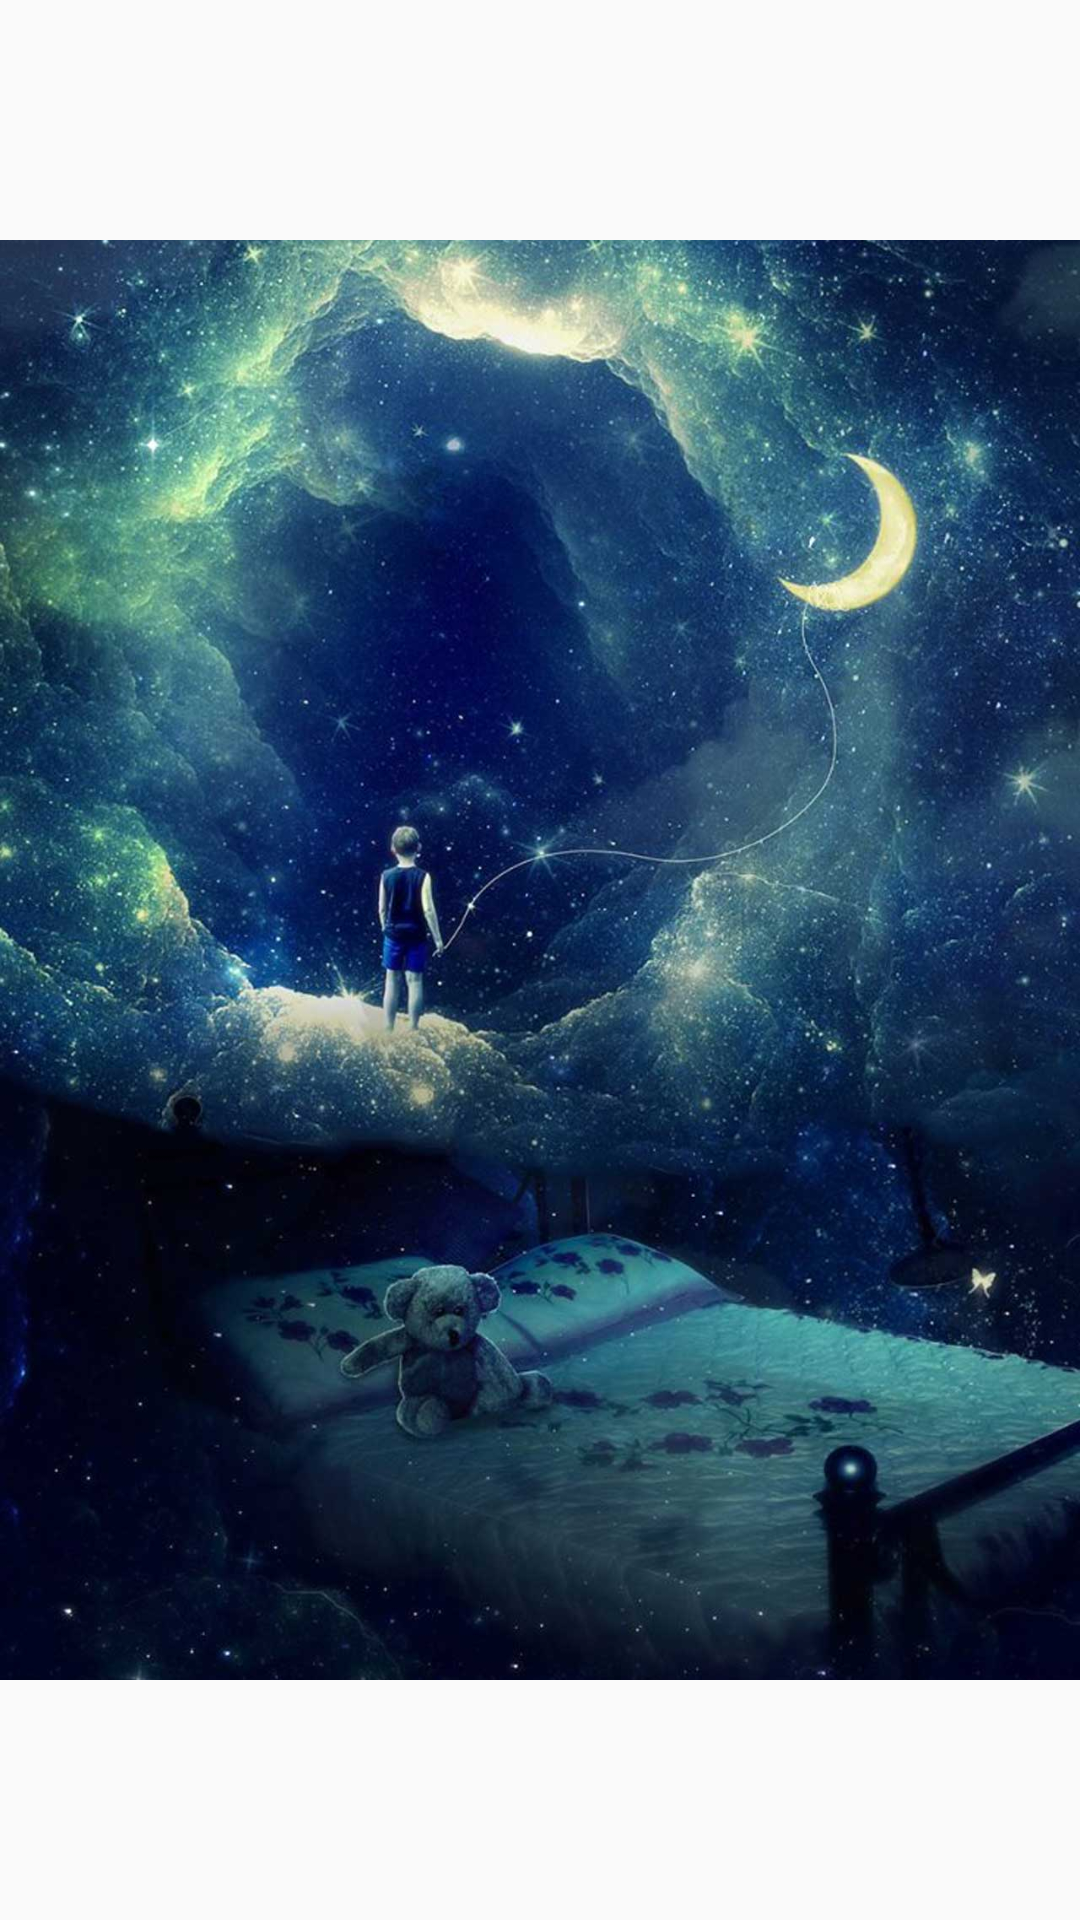

This screen was rendered from an Android layout file. Write that file and the resources it references.
<!-- AndroidManifest.xml: activity theme NoActionBarTheme -->
<!-- res/layout/activity_main.xml -->
<?xml version="1.0" encoding="utf-8"?>
<androidx.constraintlayout.widget.ConstraintLayout
    xmlns:android="http://schemas.android.com/apk/res/android"
    xmlns:app="http://schemas.android.com/apk/res-auto"
    xmlns:tools="http://schemas.android.com/tools"
    android:layout_width="match_parent"
    android:layout_height="match_parent"
    tools:context=".MainActivity"
    android:orientation="vertical">

<ImageView
    android:id="@+id/splash"
    android:layout_width="match_parent"
    android:layout_height="wrap_content"
    android:scaleType="centerCrop"
    android:src="@drawable/splash"
    app:layout_constraintStart_toStartOf="parent"
    app:layout_constraintEnd_toEndOf="parent"
    app:layout_constraintTop_toTopOf="parent"
    app:layout_constraintBottom_toBottomOf="parent"
    tools:ignore="ContentDescription" />
    
</androidx.constraintlayout.widget.ConstraintLayout>
<!-- resources referenced by this layout -->
<resources>
  <!-- drawable splash: png bitmap (drawable-hdpi, 679935 bytes) -->
  <style name="NoActionBarTheme" parent="Theme.AppCompat.Light.NoActionBar">
          
          <item name="colorPrimary">@color/blue_500</item>
          <item name="colorPrimaryVariant">@color/blue_700</item>
          <item name="colorOnPrimary">@color/white</item>
          
          <item name="colorSecondary">@color/teal_200</item>
          <item name="colorSecondaryVariant">@color/blue_200</item>
          <item name="colorOnSecondary">@color/black</item>
          
          <item name="android:statusBarColor" tools:targetApi="l">?attr/colorPrimaryVariant</item>
          
      </style>
  <color name="blue_500">#FF27496D</color>
  <color name="blue_700">#FF142850</color>
  <color name="white">#FFFFFFFF</color>
  <color name="teal_200">#FF00A8CC</color>
  <color name="blue_200">#FF0C7B93</color>
  <color name="black">#FF000000</color>
</resources>
